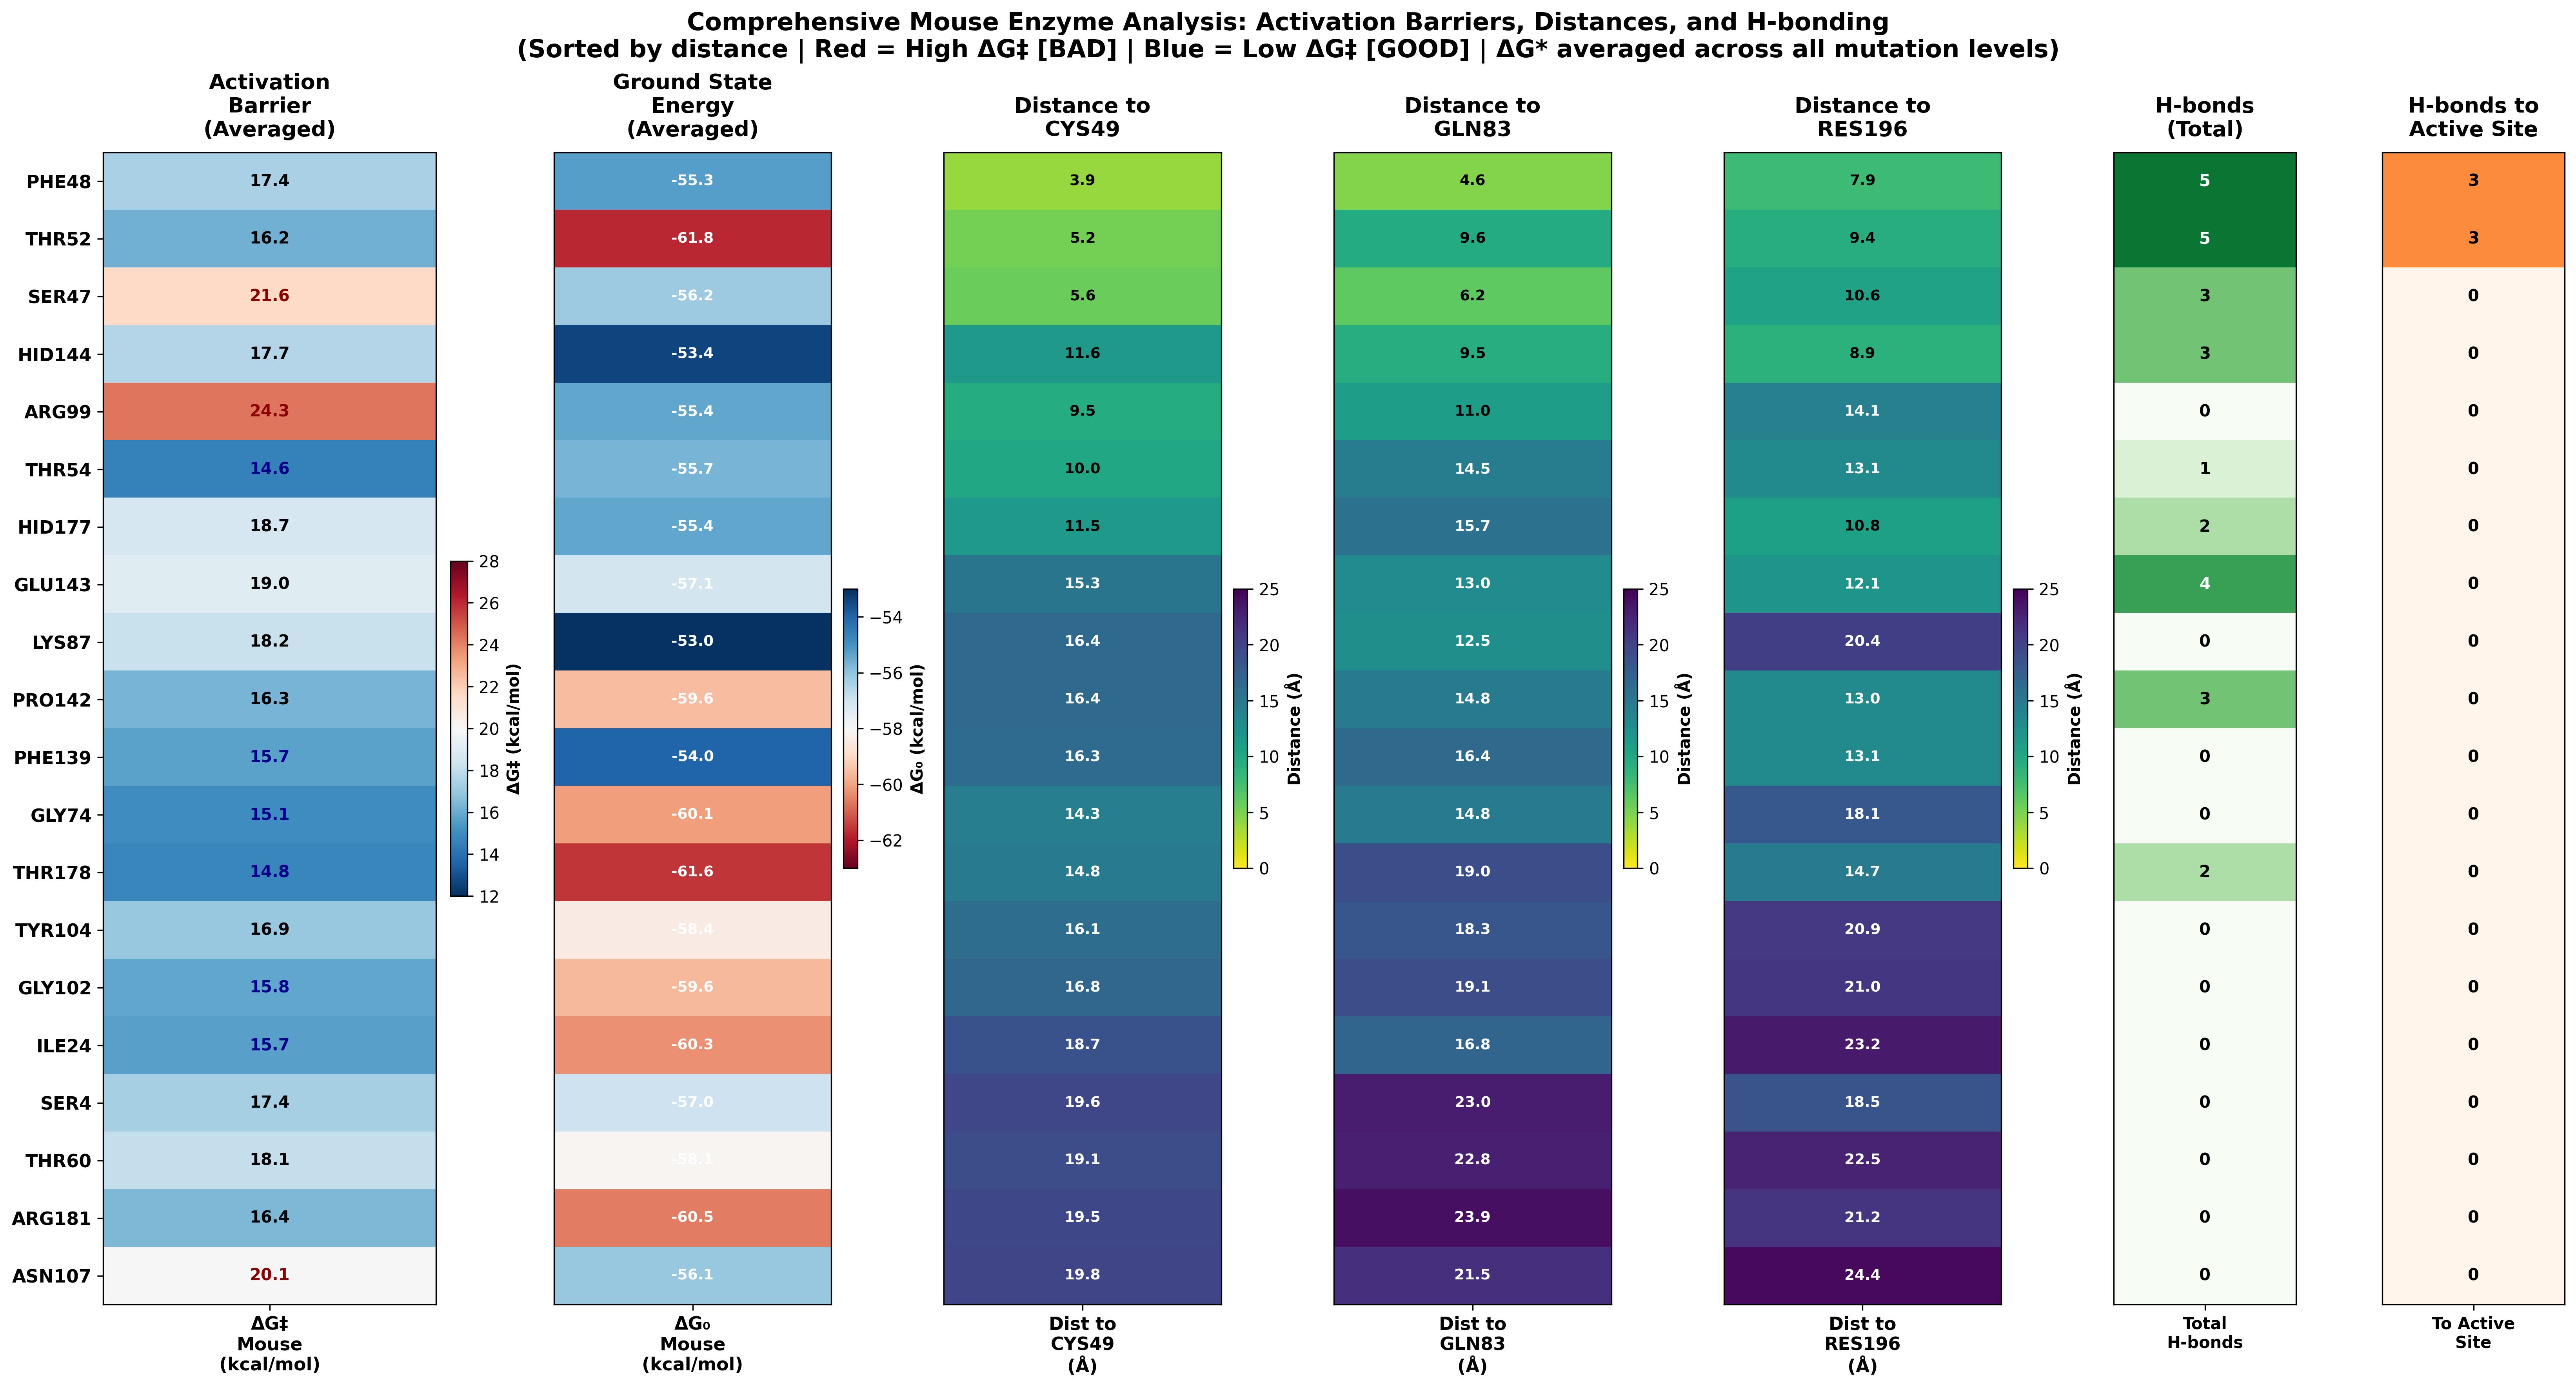

Source code (Python):
import pandas as pd
import numpy as np
import matplotlib.pyplot as plt
import seaborn as sns
from matplotlib.patches import Rectangle

# ==============================================================================
# READ ALL THREE CSV FILES
# ==============================================================================
print("\n" + "="*70)
print("LOADING DATA FROM THREE SOURCES")
print("="*70)

# 1. Mouse activation energy data
mouse_df = pd.read_csv('mouse_data.csv')
print(f"✓ Mouse ΔG* data: {len(mouse_df)} rows")

# 2. Distance measurements
dist_df = pd.read_csv('distances.csv')
print(f"✓ Distance data: {len(dist_df)} rows")

# 3. H-bond data
hbond_df = pd.read_csv('hbonds.csv')
print(f"✓ H-bond data: {len(hbond_df)} rows")

# ==============================================================================
# EXTRACT RESIDUE NUMBERS FROM MUTATION NAMES
# ==============================================================================
def extract_residue_number(mutation):
    """Extract residue number from mutation name like 'F48Y' -> '48'"""
    import re
    match = re.search(r'(\d+)', mutation)
    return match.group(1) if match else None

# Add residue numbers to mouse data
mouse_df['residue'] = mouse_df['mutation'].apply(extract_residue_number)

# Calculate average ΔG* across all levels for each mutation
avg_dg = mouse_df[mouse_df['mutation'] != 'mousecys'].groupby('residue').agg({
    'dg_star': 'mean',
    'dg0': 'mean',
    'mutation': 'first'
}).reset_index()

print(f"\n✓ Calculated average ΔG* for {len(avg_dg)} mutations")

# ==============================================================================
# PROCESS DISTANCE DATA
# ==============================================================================
# Pivot distance data to get one row per mutation
dist_pivot = dist_df.pivot_table(
    index=['Mutation_Residue', 'Mutation_ResName'],
    columns='Active_Site_Residue',
    values='CA_to_CA_Distance_Angstrom'
).reset_index()

dist_pivot.columns.name = None
dist_pivot.columns = ['Residue', 'ResName', 'Dist_49', 'Dist_83', 'Dist_196']
dist_pivot['Residue'] = dist_pivot['Residue'].astype(str)

print(f"✓ Processed distances for {len(dist_pivot)} mutations")

# ==============================================================================
# PROCESS H-BOND DATA
# ==============================================================================
# Count H-bonds involving each residue
hbond_counts = {}
active_site_hbonds = {}

for _, row in hbond_df.iterrows():
    donor = str(row['Donor_Residue'])
    acceptor = str(row['Acceptor_Residue'])
    
    hbond_counts[donor] = hbond_counts.get(donor, 0) + 1
    hbond_counts[acceptor] = hbond_counts.get(acceptor, 0) + 1
    
    # Check if involves active site (49, 83, 196)
    if donor in ['49', '83', '196'] or acceptor in ['49', '83', '196']:
        if donor in ['49', '83', '196']:
            active_site_hbonds[acceptor] = active_site_hbonds.get(acceptor, 0) + 1
        else:
            active_site_hbonds[donor] = active_site_hbonds.get(donor, 0) + 1

print(f"✓ Counted H-bonds for {len(hbond_counts)} residues")

# ==============================================================================
# MERGE ALL DATA
# ==============================================================================
# Merge activation energy with distances
merged_df = avg_dg.merge(dist_pivot, left_on='residue', right_on='Residue', how='inner')

# Add H-bond counts
merged_df['Total_HBonds'] = merged_df['residue'].map(hbond_counts).fillna(0).astype(int)
merged_df['Active_Site_HBonds'] = merged_df['residue'].map(active_site_hbonds).fillna(0).astype(int)

# Calculate minimum distance
merged_df['Min_Dist'] = merged_df[['Dist_49', 'Dist_83', 'Dist_196']].min(axis=1)

# Sort by minimum distance
merged_df = merged_df.sort_values('Min_Dist')

print(f"\n✓ MERGED DATASET: {len(merged_df)} mutations with complete data")
print("\nColumns:", list(merged_df.columns))

# ==============================================================================
# CREATE MERGED HEATMAP
# ==============================================================================
print("\n" + "="*70)
print("CREATING COMPREHENSIVE MERGED HEATMAP")
print("="*70)

fig, axes = plt.subplots(1, 7, figsize=(22, 12), 
                         gridspec_kw={'width_ratios': [1.2, 1, 1, 1, 1, 0.6, 0.6]})

# Prepare labels
residue_labels = [f"{row['ResName']}{row['residue']}" for _, row in merged_df.iterrows()]

# ==============================================================================
# Column 1: ΔG‡ (Mouse) - SAME COLOR SCALE AS YOUR HEATMAP
# ==============================================================================
data_dg = merged_df[['dg_star']].values
im1 = axes[0].imshow(data_dg, aspect='auto', cmap='RdBu_r', vmin=12, vmax=28)
axes[0].set_yticks(range(len(residue_labels)))
axes[0].set_yticklabels(residue_labels, fontsize=11, fontweight='bold')
axes[0].set_xticks([0])
axes[0].set_xticklabels(['ΔG‡\nMouse\n(kcal/mol)'], fontsize=11, fontweight='bold')
axes[0].set_title('Activation\nBarrier\n(Averaged)', fontsize=13, fontweight='bold', pad=10)

for i in range(len(data_dg)):
    value = data_dg[i,0]
    if value < 16:
        text_color = 'darkblue'
    elif value > 20:
        text_color = 'darkred'
    else:
        text_color = 'black'
    axes[0].text(0, i, f'{value:.1f}', 
                ha='center', va='center', fontsize=10, fontweight='bold', color=text_color)

cbar1 = plt.colorbar(im1, ax=axes[0], fraction=0.046, pad=0.04)
cbar1.set_label('ΔG‡ (kcal/mol)', fontsize=10, fontweight='bold')

# ==============================================================================
# Column 2: ΔG₀ (Ground State)
# ==============================================================================
data_dg0 = merged_df[['dg0']].values
im2 = axes[1].imshow(data_dg0, aspect='auto', cmap='RdBu', vmin=-63, vmax=-53)
axes[1].set_yticks([])
axes[1].set_xticks([0])
axes[1].set_xticklabels(['ΔG₀\nMouse\n(kcal/mol)'], fontsize=11, fontweight='bold')
axes[1].set_title('Ground State\nEnergy\n(Averaged)', fontsize=13, fontweight='bold', pad=10)

for i in range(len(data_dg0)):
    value = data_dg0[i,0]
    axes[1].text(0, i, f'{value:.1f}', 
                ha='center', va='center', fontsize=9, fontweight='bold', color='white')

cbar2 = plt.colorbar(im2, ax=axes[1], fraction=0.046, pad=0.04)
cbar2.set_label('ΔG₀ (kcal/mol)', fontsize=10, fontweight='bold')

# ==============================================================================
# Column 3: Distance to CYS49
# ==============================================================================
data_49 = merged_df[['Dist_49']].values
im3 = axes[2].imshow(data_49, aspect='auto', cmap='viridis_r', vmin=0, vmax=25)
axes[2].set_yticks([])
axes[2].set_xticks([0])
axes[2].set_xticklabels(['Dist to\nCYS49\n(Å)'], fontsize=11, fontweight='bold')
axes[2].set_title('Distance to\nCYS49', fontsize=13, fontweight='bold', pad=10)

for i in range(len(data_49)):
    if not np.isnan(data_49[i,0]):
        color = 'white' if data_49[i,0] > 12 else 'black'
        axes[2].text(0, i, f'{data_49[i,0]:.1f}', 
                    ha='center', va='center', fontsize=9, fontweight='bold', color=color)

cbar3 = plt.colorbar(im3, ax=axes[2], fraction=0.046, pad=0.04)
cbar3.set_label('Distance (Å)', fontsize=10, fontweight='bold')

# ==============================================================================
# Column 4: Distance to GLN83
# ==============================================================================
data_83 = merged_df[['Dist_83']].values
im4 = axes[3].imshow(data_83, aspect='auto', cmap='viridis_r', vmin=0, vmax=25)
axes[3].set_yticks([])
axes[3].set_xticks([0])
axes[3].set_xticklabels(['Dist to\nGLN83\n(Å)'], fontsize=11, fontweight='bold')
axes[3].set_title('Distance to\nGLN83', fontsize=13, fontweight='bold', pad=10)

for i in range(len(data_83)):
    if not np.isnan(data_83[i,0]):
        color = 'white' if data_83[i,0] > 12 else 'black'
        axes[3].text(0, i, f'{data_83[i,0]:.1f}', 
                    ha='center', va='center', fontsize=9, fontweight='bold', color=color)

cbar4 = plt.colorbar(im4, ax=axes[3], fraction=0.046, pad=0.04)
cbar4.set_label('Distance (Å)', fontsize=10, fontweight='bold')

# ==============================================================================
# Column 5: Distance to RES196
# ==============================================================================
data_196 = merged_df[['Dist_196']].values
im5 = axes[4].imshow(data_196, aspect='auto', cmap='viridis_r', vmin=0, vmax=25)
axes[4].set_yticks([])
axes[4].set_xticks([0])
axes[4].set_xticklabels(['Dist to\nRES196\n(Å)'], fontsize=11, fontweight='bold')
axes[4].set_title('Distance to\nRES196', fontsize=13, fontweight='bold', pad=10)

for i in range(len(data_196)):
    if not np.isnan(data_196[i,0]):
        color = 'white' if data_196[i,0] > 12 else 'black'
        axes[4].text(0, i, f'{data_196[i,0]:.1f}', 
                    ha='center', va='center', fontsize=9, fontweight='bold', color=color)

cbar5 = plt.colorbar(im5, ax=axes[4], fraction=0.046, pad=0.04)
cbar5.set_label('Distance (Å)', fontsize=10, fontweight='bold')

# ==============================================================================
# Column 6: Total H-bonds
# ==============================================================================
data_hb = merged_df[['Total_HBonds']].values
im6 = axes[5].imshow(data_hb, aspect='auto', cmap='Greens', vmin=0, vmax=6)
axes[5].set_yticks([])
axes[5].set_xticks([0])
axes[5].set_xticklabels(['Total\nH-bonds'], fontsize=10, fontweight='bold')
axes[5].set_title('H-bonds\n(Total)', fontsize=13, fontweight='bold', pad=10)

for i in range(len(data_hb)):
    value = int(data_hb[i,0])
    color = 'white' if value > 3 else 'black'
    axes[5].text(0, i, f'{value}', 
                ha='center', va='center', fontsize=10, fontweight='bold', color=color)

# ==============================================================================
# Column 7: Active Site H-bonds
# ==============================================================================
data_hb_active = merged_df[['Active_Site_HBonds']].values
im7 = axes[6].imshow(data_hb_active, aspect='auto', cmap='Oranges', vmin=0, vmax=6)
axes[6].set_yticks([])
axes[6].set_xticks([0])
axes[6].set_xticklabels(['To Active\nSite'], fontsize=10, fontweight='bold')
axes[6].set_title('H-bonds to\nActive Site', fontsize=13, fontweight='bold', pad=10)

for i in range(len(data_hb_active)):
    value = int(data_hb_active[i,0])
    color = 'white' if value > 3 else 'black'
    axes[6].text(0, i, f'{value}', 
                ha='center', va='center', fontsize=10, fontweight='bold', color=color)

# ==============================================================================
# TITLE
# ==============================================================================
plt.suptitle('Comprehensive Mouse Enzyme Analysis: Activation Barriers, Distances, and H-bonding\n' +
             '(Sorted by distance | Red = High ΔG‡ [BAD] | Blue = Low ΔG‡ [GOOD] | ΔG* averaged across all mutation levels)', 
             fontsize=15, fontweight='bold', y=0.98)

plt.tight_layout()
plt.savefig('final_merged_heatmap.png', dpi=300, bbox_inches='tight')
print("\n✓ Saved: final_merged_heatmap.png")

# ==============================================================================
# CORRELATION ANALYSIS
# ==============================================================================
print("\n" + "="*70)
print("CORRELATION ANALYSIS")
print("="*70)

corr_dg_49 = merged_df['dg_star'].corr(merged_df['Dist_49'])
corr_dg_83 = merged_df['dg_star'].corr(merged_df['Dist_83'])
corr_dg_196 = merged_df['dg_star'].corr(merged_df['Dist_196'])
corr_dg_hb = merged_df['dg_star'].corr(merged_df['Total_HBonds'])
corr_dg_active_hb = merged_df['dg_star'].corr(merged_df['Active_Site_HBonds'])

print(f"\nΔG‡ vs Distance to CYS49:      r = {corr_dg_49:.3f}")
print(f"ΔG‡ vs Distance to GLN83:      r = {corr_dg_83:.3f}")
print(f"ΔG‡ vs Distance to RES196:     r = {corr_dg_196:.3f}")
print(f"ΔG‡ vs Total H-bonds:          r = {corr_dg_hb:.3f}")
print(f"ΔG‡ vs Active Site H-bonds:    r = {corr_dg_active_hb:.3f}")

# ==============================================================================
# KEY FINDINGS
# ==============================================================================
print("\n" + "="*70)
print("KEY FINDINGS")
print("="*70)

print("\n🔴 HIGHEST ΔG‡ (Worst for catalysis - RED in heatmap):")
worst = merged_df.nlargest(5, 'dg_star')
for _, row in worst.iterrows():
    print(f"  {row['ResName']}{row['residue']}: ΔG‡={row['dg_star']:.1f} kcal/mol | " +
          f"Min Dist={row['Min_Dist']:.1f} Å | H-bonds to active={int(row['Active_Site_HBonds'])}")

print("\n🔵 LOWEST ΔG‡ (Best for catalysis - BLUE in heatmap):")
best = merged_df.nsmallest(5, 'dg_star')
for _, row in best.iterrows():
    print(f"  {row['ResName']}{row['residue']}: ΔG‡={row['dg_star']:.1f} kcal/mol | " +
          f"Min Dist={row['Min_Dist']:.1f} Å | H-bonds to active={int(row['Active_Site_HBonds'])}")

print("\n💚 MOST H-bonded to active site:")
top_hb = merged_df.nlargest(5, 'Active_Site_HBonds')
for _, row in top_hb.iterrows():
    if row['Active_Site_HBonds'] > 0:
        print(f"  {row['ResName']}{row['residue']}: {int(row['Active_Site_HBonds'])} H-bonds | " +
              f"ΔG‡={row['dg_star']:.1f} kcal/mol | Min Dist={row['Min_Dist']:.1f} Å")

# ==============================================================================
# SAVE MERGED DATA
# ==============================================================================
merged_df.to_csv('merged_analysis.csv', index=False)
print(f"\n✓ Saved merged data to: merged_analysis.csv")

print("\n" + "="*70)
print("ANALYSIS COMPLETE!")
print("="*70)
print("\nInterpretation:")
print("• RED (high ΔG‡) = mutations that INCREASE barrier → WORSE for catalysis")
print("• BLUE (low ΔG‡) = mutations that DECREASE barrier → BETTER for catalysis")
print("• Close residues have stronger effects on activation energy")
print("• H-bonds to active site indicate electrostatic coupling")
print("="*70 + "\n")

plt.show()
